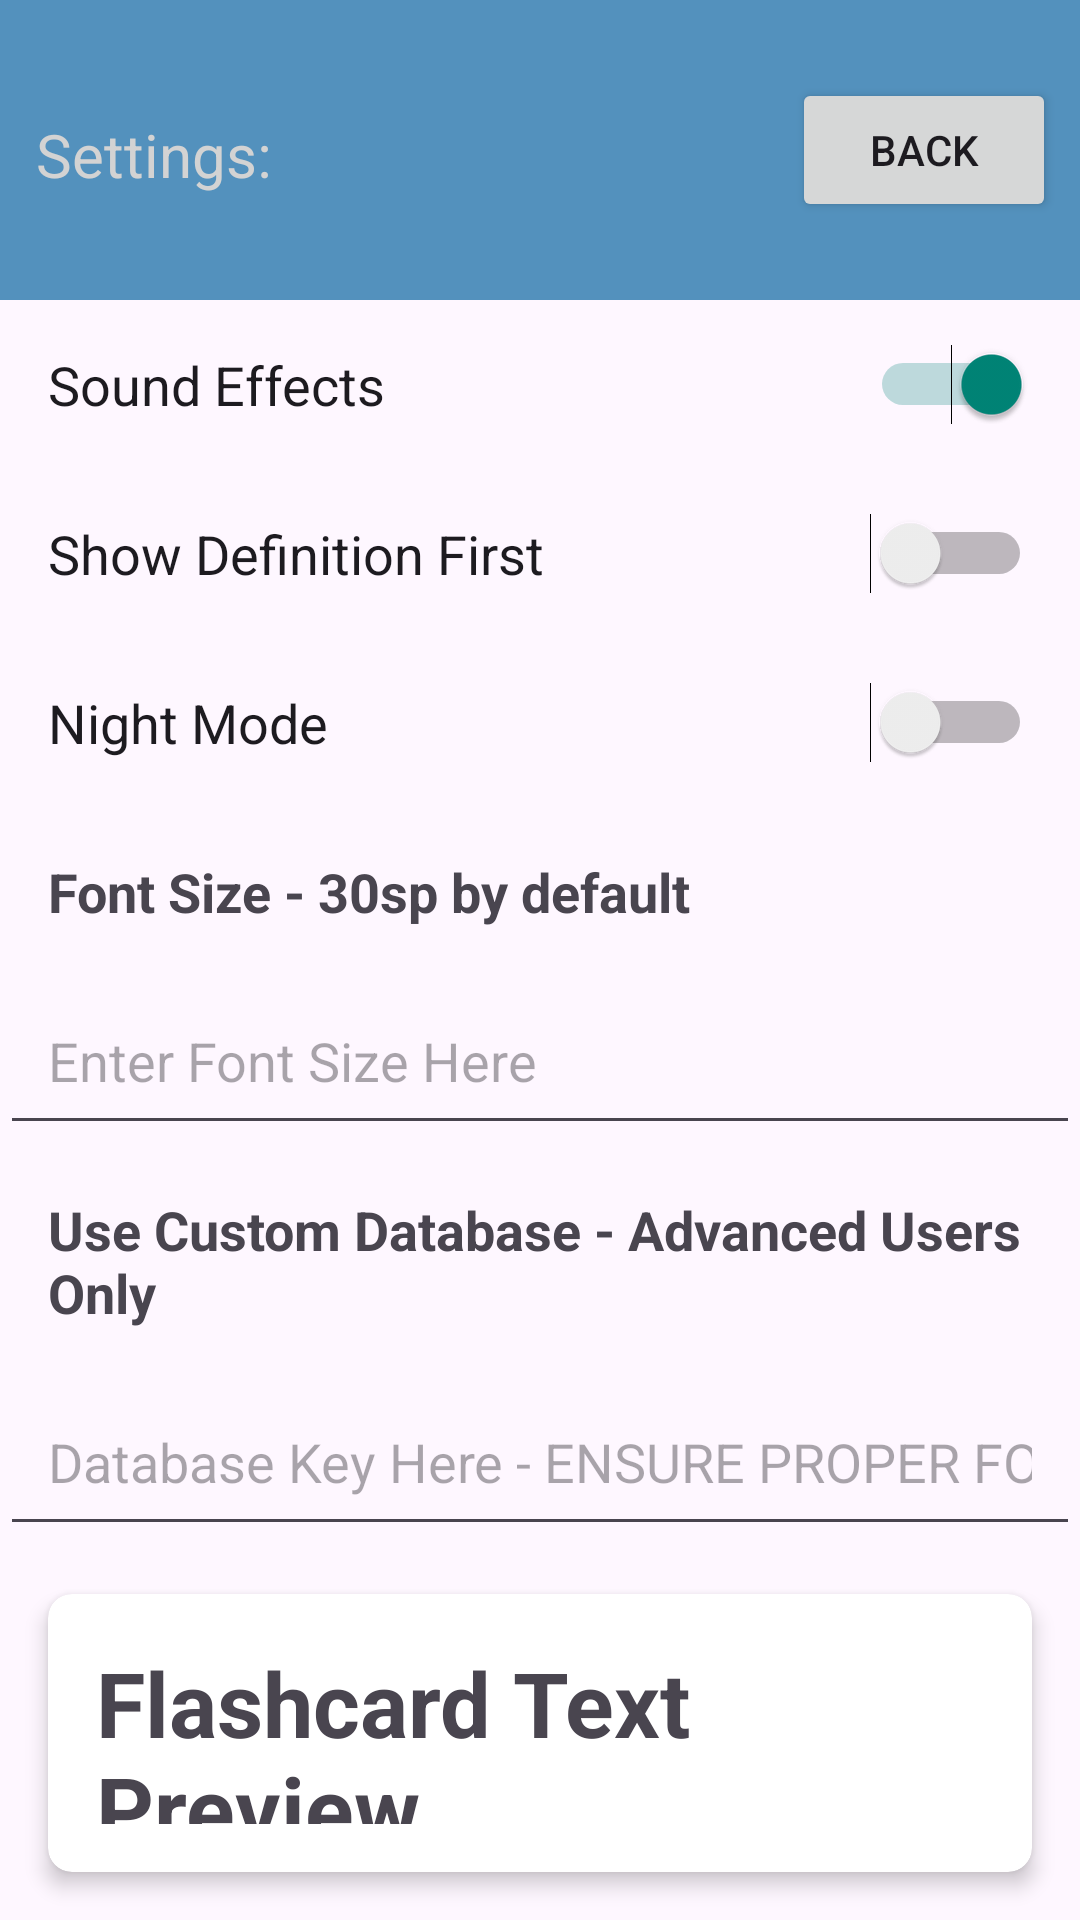

Write the Android layout XML for this screen, with the resource values it uses.
<!-- AndroidManifest.xml: application theme Theme.FlashcardApp -->
<!-- res/layout/settings_view.xml -->
<?xml version="1.0" encoding="utf-8"?>
<androidx.constraintlayout.widget.ConstraintLayout xmlns:android="http://schemas.android.com/apk/res/android"
    xmlns:app="http://schemas.android.com/apk/res-auto"
    xmlns:tools="http://schemas.android.com/tools"
    android:id="@+id/settings"
    android:layout_width="match_parent"
    android:layout_height="match_parent"
    tools:context=".SettingsActivity">

    <LinearLayout
        android:layout_width="match_parent"
        android:layout_height="match_parent"
        android:orientation="vertical"
        android:padding="0dp"
        tools:ignore="UseSwitchCompatOrMaterialXml"
        tools:layout_editor_absoluteX="-51dp"
        tools:layout_editor_absoluteY="-95dp">

        <RelativeLayout
            android:layout_width="match_parent"
            android:layout_height="100dp"
            android:background="#5391BD">

            <Button
                android:id="@+id/back_button"
                android:layout_width="wrap_content"
                android:layout_height="wrap_content"
                android:layout_alignParentEnd="true"
                android:layout_centerVertical="true"
                android:layout_marginEnd="8dp"
                android:text="Back"
                android:onClick="goBack" />

            <EditText
                android:id="@+id/settings_edit"
                android:layout_width="match_parent"
                android:layout_height="wrap_content"
                android:layout_alignParentStart="true"
                android:layout_centerVertical="true"
                android:layout_marginStart="8dp"
                android:layout_marginEnd="8dp"
                android:layout_toStartOf="@id/back_button"
                android:backgroundTint="@android:color/transparent"
                android:hint="Settings:"
                android:textColor="@color/white"
                android:textColorHint="#D3D3D3"
                android:textSize="20sp" />
        </RelativeLayout>

        <Switch
            android:id="@+id/soundSwitch"
            android:layout_width="match_parent"
            android:layout_height="wrap_content"
            android:checked="true"
            android:padding="16dp"
            android:text="Sound Effects"
            android:textSize="18sp" />

        <Switch
            android:id="@+id/cardDirectionSwitch"
            android:layout_width="match_parent"
            android:layout_height="wrap_content"
            android:checked="false"
            android:padding="16dp"
            android:text="Show Definition First"
            android:textSize="18sp" />

        <Switch
            android:id="@+id/nightmodeSwitch"
            android:layout_width="match_parent"
            android:layout_height="wrap_content"
            android:checked="false"
            android:padding="16dp"
            android:text="Night Mode"
            android:textSize="18sp" />

        <TextView
            android:layout_width="wrap_content"
            android:layout_height="wrap_content"
            android:padding="16dp"
            android:text="Font Size - 30sp by default"
            android:textStyle="bold"
            android:textSize="18sp" />

        <EditText
            android:layout_width="match_parent"
            android:layout_height="wrap_content"
            android:hint="Enter Font Size Here"
            android:inputType="number"
            android:padding="16dp"
            android:textSize="18sp" />

        <TextView
            android:layout_width="wrap_content"
            android:layout_height="wrap_content"
            android:padding="16dp"
            android:text="Use Custom Database - Advanced Users Only"
            android:textStyle="bold"
            android:textSize="18sp" />

        <EditText
            android:id="@+id/customDatabaseEditText"
            android:layout_width="match_parent"
            android:layout_height="wrap_content"
            android:hint="Database Key Here - ENSURE PROPER FORMAT"
            android:inputType="number"
            android:padding="16dp"
            android:textSize="18sp" />

        <androidx.cardview.widget.CardView
            android:id="@+id/preview_card"
            android:layout_width="match_parent"
            android:layout_height="wrap_content"
            android:layout_marginTop="16dp"
            android:layout_margin="16dp"
            app:cardCornerRadius="8dp"
            app:cardElevation="4dp"
            app:cardBackgroundColor="@android:color/white">

            <TextView
                android:id="@+id/preview_text"
                android:layout_width="match_parent"
                android:layout_height="wrap_content"
                android:padding="16dp"
                android:text="Flashcard Text Preview"
                android:textStyle="bold"
                android:textSize="30sp" />
        </androidx.cardview.widget.CardView>

        <FrameLayout
            android:layout_width="match_parent"
            android:layout_height="wrap_content"
            android:paddingTop="16dp"
            android:paddingEnd="16dp">

            <Button
                android:id="@+id/reset_button"
                android:layout_width="wrap_content"
                android:layout_height="wrap_content"
                android:layout_gravity="start"
                android:textSize="16dp"
                android:layout_marginStart="16dp"
                android:layout_marginTop="36dp"
                android:onClick="resetSettings"
                android:text="Reset Settings" />

            <Button
                android:id="@+id/apply_button"
                android:layout_width="wrap_content"
                android:layout_height="wrap_content"
                android:layout_gravity="end"
                android:textSize="16dp"
                android:layout_marginEnd="16dp"
                android:layout_marginTop="36dp"
                android:onClick="saveSettings"
                android:text="Apply Settings" />
        </FrameLayout>

    </LinearLayout>

</androidx.constraintlayout.widget.ConstraintLayout>
<!-- resources referenced by this layout -->
<resources>
  <color name="white">#FFFFFF</color>
  <style name="Theme.FlashcardApp" parent="Base.Theme.FlashcardApp" />
  <style name="Base.Theme.FlashcardApp" parent="Theme.Material3.DayNight.NoActionBar">
          
          <item name="colorPrimary">@color/colorPrimary</item>
          <item name="colorOnPrimary">@color/colorOnPrimary</item>
  
          <item name="colorSecondary">@color/colorSecondary</item>
          <item name="colorOnSecondary">@color/colorOnSecondary</item>
  
  
          <item name="colorOnBackground">@color/colorOnBackground</item>
  
          <item name="colorSurface">@color/colorSurface</item>
          <item name="colorOnSurface">@color/colorOnSurface</item>
  
          <item name="colorError">@color/colorError</item>
          <item name="colorOnError">@color/colorOnError</item>
      </style>
  <color name="colorPrimary">#9C27B0</color>
  <color name="colorOnPrimary">#FFFFFF</color>
  <color name="colorSecondary">#008577</color>
  <color name="colorOnSecondary">#FFFFFF</color>
  <color name="colorOnBackground">#000000</color>
  <color name="colorSurface">#F5F5F5</color>
  <color name="colorOnSurface">#000000</color>
  <color name="colorError">#D81B60</color>
  <color name="colorOnError">#FFFFFF</color>
</resources>
